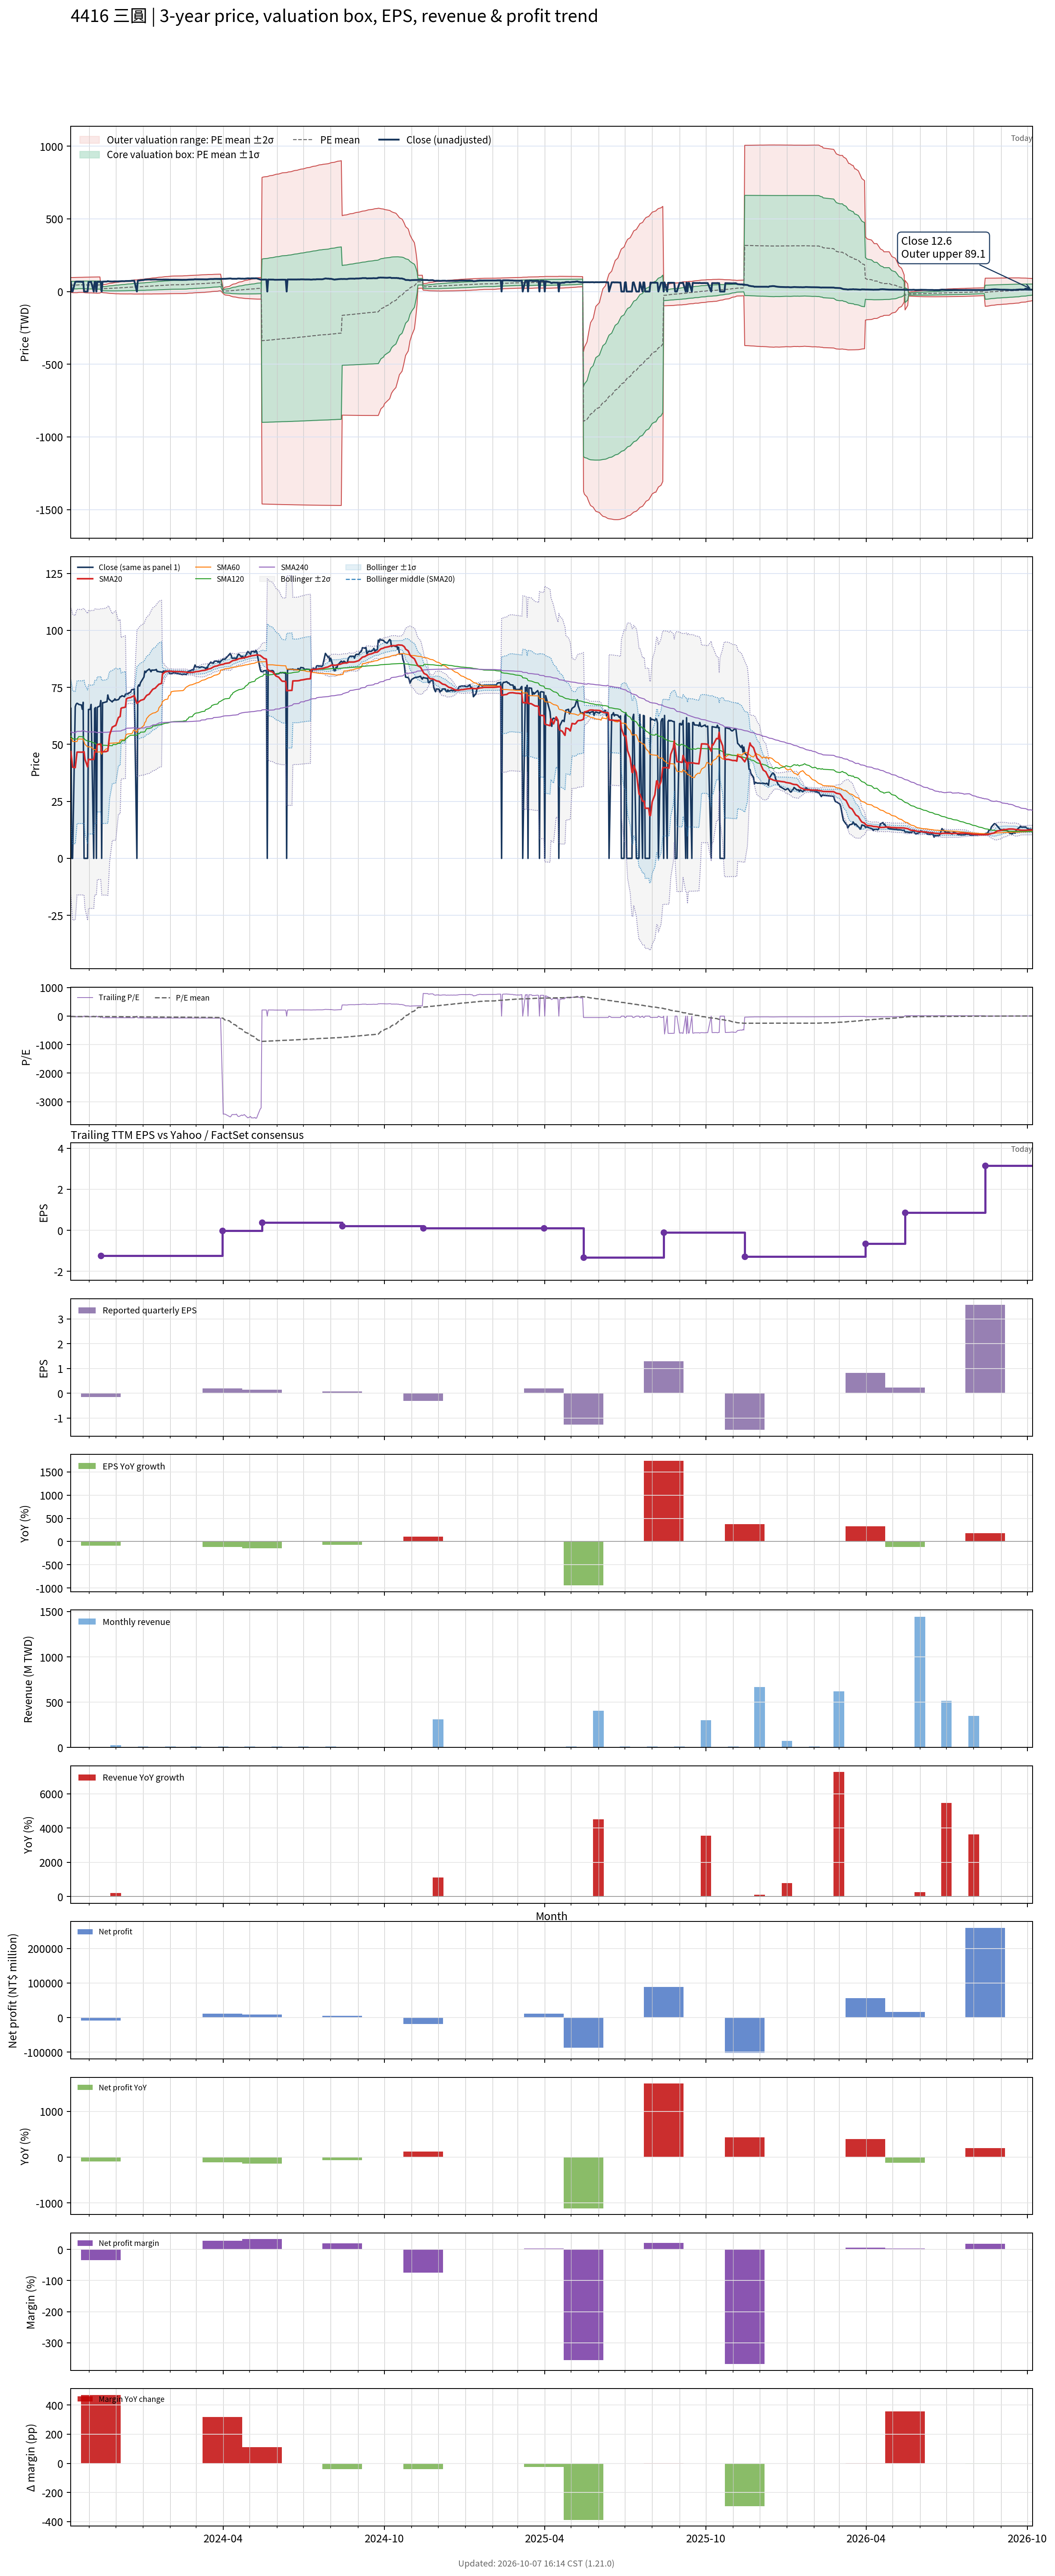

The table this chart was drawn from, first rows:
# chart-version: skill-stock-dynamic-val…
date, close, available_date, period_end, eps, ttm_eps, pe, pe_mean, pe_std, price_m2, price_m1, price_mean, price_p1, price_p2, forward_eps, forward_pe, forward_pe_mean, forward_pe_std, forward_price_m2, forward_price_m1, forward_price_mean, forward_price_p1, forward_price_p2, sma20
2023-10-11, 65.82, 2023-08-14, 2023-06-30, 0.26, -2.892, -22.76, -15.6, 8.807, 96.06, 70.58, 45.11, 19.63, -5.842, , , , , , , , , , 46.84
2023-10-12, 0.000000, 2023-08-14, 2023-06-30, 0.26, -2.892, -0.000000, -15.44, 8.918, 96.25, 70.46, 44.67, 18.87, -6.923, , , , , , , , , , 43.45
2023-10-13, 0.000000, 2023-08-14, 2023-06-30, 0.26, -2.892, -0.000000, -15.29, 9.024, 96.43, 70.33, 44.22, 18.12, -7.981, , , , , , , , , , 40.02
2023-10-16, 66.5, 2023-08-14, 2023-06-30, 0.26, -2.892, -22.99, -15.33, 9.048, 96.68, 70.51, 44.34, 18.17, -8.002, , , , , , , , , , 39.8
2023-10-17, 67.6, 2023-08-14, 2023-06-30, 0.26, -2.892, -23.37, -15.37, 9.074, 96.95, 70.71, 44.46, 18.22, -8.028, , , , , , , , , , 43.18
2023-10-18, 68.03, 2023-08-14, 2023-06-30, 0.26, -2.892, -23.52, -15.42, 9.101, 97.24, 70.91, 44.59, 18.27, -8.055, , , , , , , , , , 46.58
2023-10-19, 67.86, 2023-08-14, 2023-06-30, 0.26, -2.892, -23.46, -15.61, 9.018, 97.33, 71.24, 45.16, 19.07, -7.013, , , , , , , , , , 46.62
2023-10-20, 67.52, 2023-08-14, 2023-06-30, 0.26, -2.892, -23.34, -15.81, 8.93, 97.38, 71.55, 45.72, 19.89, -5.94, , , , , , , , , , 46.61
2023-10-23, 67.26, 2023-08-14, 2023-06-30, 0.26, -2.892, -23.26, -15.85, 8.954, 97.64, 71.74, 45.84, 19.95, -5.952, , , , , , , , , , 46.59
2023-10-24, 65.4, 2023-08-14, 2023-06-30, 0.26, -2.892, -22.61, -15.88, 8.972, 97.85, 71.9, 45.95, 19.99, -5.956, , , , , , , , , , 46.57
2023-10-25, 68.45, 2023-08-14, 2023-06-30, 0.26, -2.892, -23.67, -15.93, 8.997, 98.12, 72.1, 46.07, 20.05, -5.975, , , , , , , , , , 46.76
2023-10-26, 0.000000, 2023-08-14, 2023-06-30, 0.26, -2.892, -0.000000, -15.78, 9.111, 98.34, 71.98, 45.63, 19.28, -7.075, , , , , , , , , , 46.76
2023-10-27, 0.000000, 2023-08-14, 2023-06-30, 0.26, -2.892, -0.000000, -15.62, 9.221, 98.53, 71.86, 45.19, 18.52, -8.152, , , , , , , , , , 43.48
2023-10-30, 0.000000, 2023-08-14, 2023-06-30, 0.26, -2.892, -0.000000, -15.47, 9.327, 98.7, 71.73, 44.75, 17.77, -9.207, , , , , , , , , , 40.15
2023-10-31, 65.31, 2023-08-14, 2023-06-30, 0.26, -2.892, -22.58, -15.5, 9.345, 98.91, 71.88, 44.85, 17.82, -9.216, , , , , , , , , , 43.41
2023-11-01, 65.31, 2023-08-14, 2023-06-30, 0.26, -2.892, -22.58, -15.54, 9.364, 99.12, 72.03, 44.95, 17.86, -9.224, , , , , , , , , , 43.41
2023-11-02, 65.31, 2023-08-14, 2023-06-30, 0.26, -2.892, -22.58, -15.57, 9.383, 99.33, 72.19, 45.05, 17.91, -9.229, , , , , , , , , , 43.32
2023-11-03, 67.52, 2023-08-14, 2023-06-30, 0.26, -2.892, -23.34, -15.62, 9.406, 99.59, 72.38, 45.17, 17.96, -9.243, , , , , , , , , , 43.4
2023-11-06, 0.000000, 2023-08-14, 2023-06-30, 0.26, -2.892, -0.000000, -15.46, 9.51, 99.75, 72.24, 44.73, 17.22, -10.29, , , , , , , , , , 43.4
2023-11-07, 65.65, 2023-08-14, 2023-06-30, 0.26, -2.892, -22.7, -15.49, 9.525, 99.9, 72.35, 44.8, 17.25, -10.3, , , , , , , , , , 46.68
2023-11-08, 66.16, 2023-08-14, 2023-06-30, 0.26, -2.892, -22.87, -15.51, 9.54, 100.1, 72.46, 44.87, 17.28, -10.32, , , , , , , , , , 46.7
2023-11-09, 0.000000, 2023-08-14, 2023-06-30, 0.26, -2.892, -0.000000, -15.35, 9.635, 100.1, 72.26, 44.39, 16.52, -11.35, , , , , , , , , , 46.7
2023-11-10, 66.25, 2023-08-14, 2023-06-30, 0.26, -2.892, -22.9, -15.37, 9.651, 100.3, 72.38, 44.46, 16.55, -11.37, , , , , , , , , , 50.01
2023-11-13, 66.84, 2023-08-14, 2023-06-30, 0.26, -2.892, -23.11, -15.56, 9.572, 100.4, 72.7, 45.02, 17.33, -10.36, , , , , , , , , , 50.02
2023-11-14, 69.22, 2023-11-14, 2023-09-30, -0.15, -1.23, -56.28, -15.86, 10.26, 44.75, 32.13, 19.51, 6.893, -5.728, , , , , , , , , , 50.1
2023-11-15, 0.000000, 2023-11-14, 2023-09-30, -0.15, -1.23, -0.000000, -15.7, 10.35, 44.78, 32.04, 19.31, 6.571, -6.165, , , , , , , , , , 46.7
2023-11-16, 68.28, 2023-11-14, 2023-09-30, -0.15, -1.23, -55.52, -15.99, 10.97, 46.65, 33.16, 19.67, 6.179, -7.31, , , , , , , , , , 46.72
2023-11-17, 68.28, 2023-11-14, 2023-09-30, -0.15, -1.23, -55.52, -16.28, 11.54, 48.42, 34.22, 20.03, 5.836, -8.358, , , , , , , , , , 46.76
2023-11-20, 68.62, 2023-11-14, 2023-09-30, -0.15, -1.23, -55.79, -16.58, 12.09, 50.12, 35.26, 20.39, 5.528, -9.337, , , , , , , , , , 46.83
2023-11-21, 68.71, 2023-11-14, 2023-09-30, -0.15, -1.23, -55.86, -16.88, 12.6, 51.76, 36.26, 20.76, 5.257, -10.24, , , , , , , , , , 47
2023-11-22, 71.68, 2023-11-14, 2023-09-30, -0.15, -1.23, -58.28, -17.2, 13.15, 53.51, 37.33, 21.15, 4.971, -11.21, , , , , , , , , , 47.16
2023-11-23, 69.98, 2023-11-14, 2023-09-30, -0.15, -1.23, -56.9, -17.5, 13.64, 55.09, 38.31, 21.53, 4.749, -12.03, , , , , , , , , , 50.66
2023-11-24, 69.55, 2023-11-14, 2023-09-30, -0.15, -1.23, -56.55, -17.81, 14.1, 56.59, 39.24, 21.9, 4.562, -12.78, , , , , , , , , , 54.13
2023-11-27, 68.62, 2023-11-14, 2023-09-30, -0.15, -1.23, -55.79, -18.11, 14.52, 57.98, 40.13, 22.27, 4.412, -13.44, , , , , , , , , , 57.57
2023-11-28, 69.22, 2023-11-14, 2023-09-30, -0.15, -1.23, -56.28, -18.58, 14.83, 59.34, 41.09, 22.85, 4.601, -13.64, , , , , , , , , , 57.76
2023-11-29, 69.3, 2023-11-14, 2023-09-30, -0.15, -1.23, -56.34, -18.88, 15.23, 60.68, 41.95, 23.22, 4.489, -14.24, , , , , , , , , , 57.96
2023-11-30, 69.98, 2023-11-14, 2023-09-30, -0.15, -1.23, -56.9, -19.18, 15.62, 62.02, 42.81, 23.6, 4.385, -14.83, , , , , , , , , , 58.19
2023-12-01, 69.39, 2023-11-14, 2023-09-30, -0.15, -1.23, -56.41, -19.49, 15.99, 63.29, 43.63, 23.97, 4.309, -15.35, , , , , , , , , , 58.29
2023-12-04, 69.64, 2023-11-14, 2023-09-30, -0.15, -1.23, -56.62, -19.96, 16.24, 64.49, 44.52, 24.55, 4.578, -15.39, , , , , , , , , , 61.77
2023-12-05, 70.15, 2023-11-14, 2023-09-30, -0.15, -1.23, -57.03, -20.27, 16.59, 65.73, 45.33, 24.93, 4.526, -15.88, , , , , , , , , , 61.99
2023-12-06, 70.91, 2023-11-14, 2023-09-30, -0.15, -1.23, -57.66, -20.58, 16.93, 66.97, 46.14, 25.31, 4.486, -16.34, , , , , , , , , , 62.23
2023-12-07, 70.91, 2023-11-14, 2023-09-30, -0.15, -1.23, -57.66, -21.06, 17.16, 68.12, 47.01, 25.91, 4.797, -16.31, , , , , , , , , , 65.78
2023-12-08, 71.34, 2023-11-14, 2023-09-30, -0.15, -1.23, -58, -21.55, 17.38, 69.25, 47.88, 26.5, 5.124, -16.25, , , , , , , , , , 66.03
2023-12-11, 70.91, 2023-11-14, 2023-09-30, -0.15, -1.23, -57.66, -21.86, 17.69, 70.4, 48.64, 26.89, 5.133, -16.62, , , , , , , , , , 66.23
2023-12-12, 72.01, 2023-11-14, 2023-09-30, -0.15, -1.23, -58.55, -22.35, 17.89, 71.49, 49.49, 27.49, 5.489, -16.51, , , , , , , , , , 66.37
2023-12-13, 72.1, 2023-11-14, 2023-09-30, -0.15, -1.23, -58.62, -22.84, 18.07, 72.54, 50.32, 28.09, 5.863, -16.36, , , , , , , , , , 69.98
2023-12-14, 72.1, 2023-11-14, 2023-09-30, -0.15, -1.23, -58.62, -23.16, 18.36, 73.65, 51.07, 28.49, 5.903, -16.68, , , , , , , , , , 70.17
2023-12-15, 72.27, 2023-11-14, 2023-09-30, -0.15, -1.23, -58.76, -23.65, 18.52, 74.65, 51.87, 29.09, 6.309, -16.47, , , , , , , , , , 70.37
2023-12-18, 72.95, 2023-11-14, 2023-09-30, -0.15, -1.23, -59.31, -24.14, 18.68, 75.64, 52.67, 29.7, 6.727, -16.24, , , , , , , , , , 70.59
2023-12-19, 73.97, 2023-11-14, 2023-09-30, -0.15, -1.23, -60.14, -24.48, 18.96, 76.74, 53.43, 30.11, 6.794, -16.52, , , , , , , , , , 70.85
2023-12-20, 74.05, 2023-11-14, 2023-09-30, -0.15, -1.23, -60.21, -24.82, 19.23, 77.83, 54.18, 30.52, 6.872, -16.78, , , , , , , , , , 70.97
2023-12-21, 74.05, 2023-11-14, 2023-09-30, -0.15, -1.23, -60.21, -25.15, 19.5, 78.89, 54.91, 30.93, 6.955, -17.02, , , , , , , , , , 71.17
2023-12-22, 74.3, 2023-11-14, 2023-09-30, -0.15, -1.23, -60.41, -25.49, 19.75, 79.94, 55.64, 31.35, 7.054, -17.24, , , , , , , , , , 71.41
2023-12-25, 0.000000, 2023-11-14, 2023-09-30, -0.15, -1.23, -0.000000, -25.49, 19.75, 79.94, 55.64, 31.35, 7.054, -17.24, , , , , , , , , , 67.98
2023-12-26, 75.15, 2023-11-14, 2023-09-30, -0.15, -1.23, -61.1, -26, 19.88, 80.87, 56.42, 31.97, 7.527, -16.92, , , , , , , , , , 68.27
2023-12-27, 76.09, 2023-11-14, 2023-09-30, -0.15, -1.23, -61.86, -26.35, 20.14, 81.94, 57.17, 32.41, 7.639, -17.13, , , , , , , , , , 68.61
2023-12-28, 75.58, 2023-11-14, 2023-09-30, -0.15, -1.23, -61.45, -26.69, 20.38, 82.96, 57.9, 32.83, 7.766, -17.3, , , , , , , , , , 68.89
2023-12-29, 77.02, 2023-11-14, 2023-09-30, -0.15, -1.23, -62.62, -27.22, 20.49, 83.88, 58.68, 33.47, 8.27, -16.93, , , , , , , , , , 69.27
2024-01-02, 79.56, 2023-11-14, 2023-09-30, -0.15, -1.23, -64.69, -27.59, 20.76, 85.01, 59.47, 33.94, 8.4, -17.14, , , , , , , , , , 69.77
... 668 more rows
